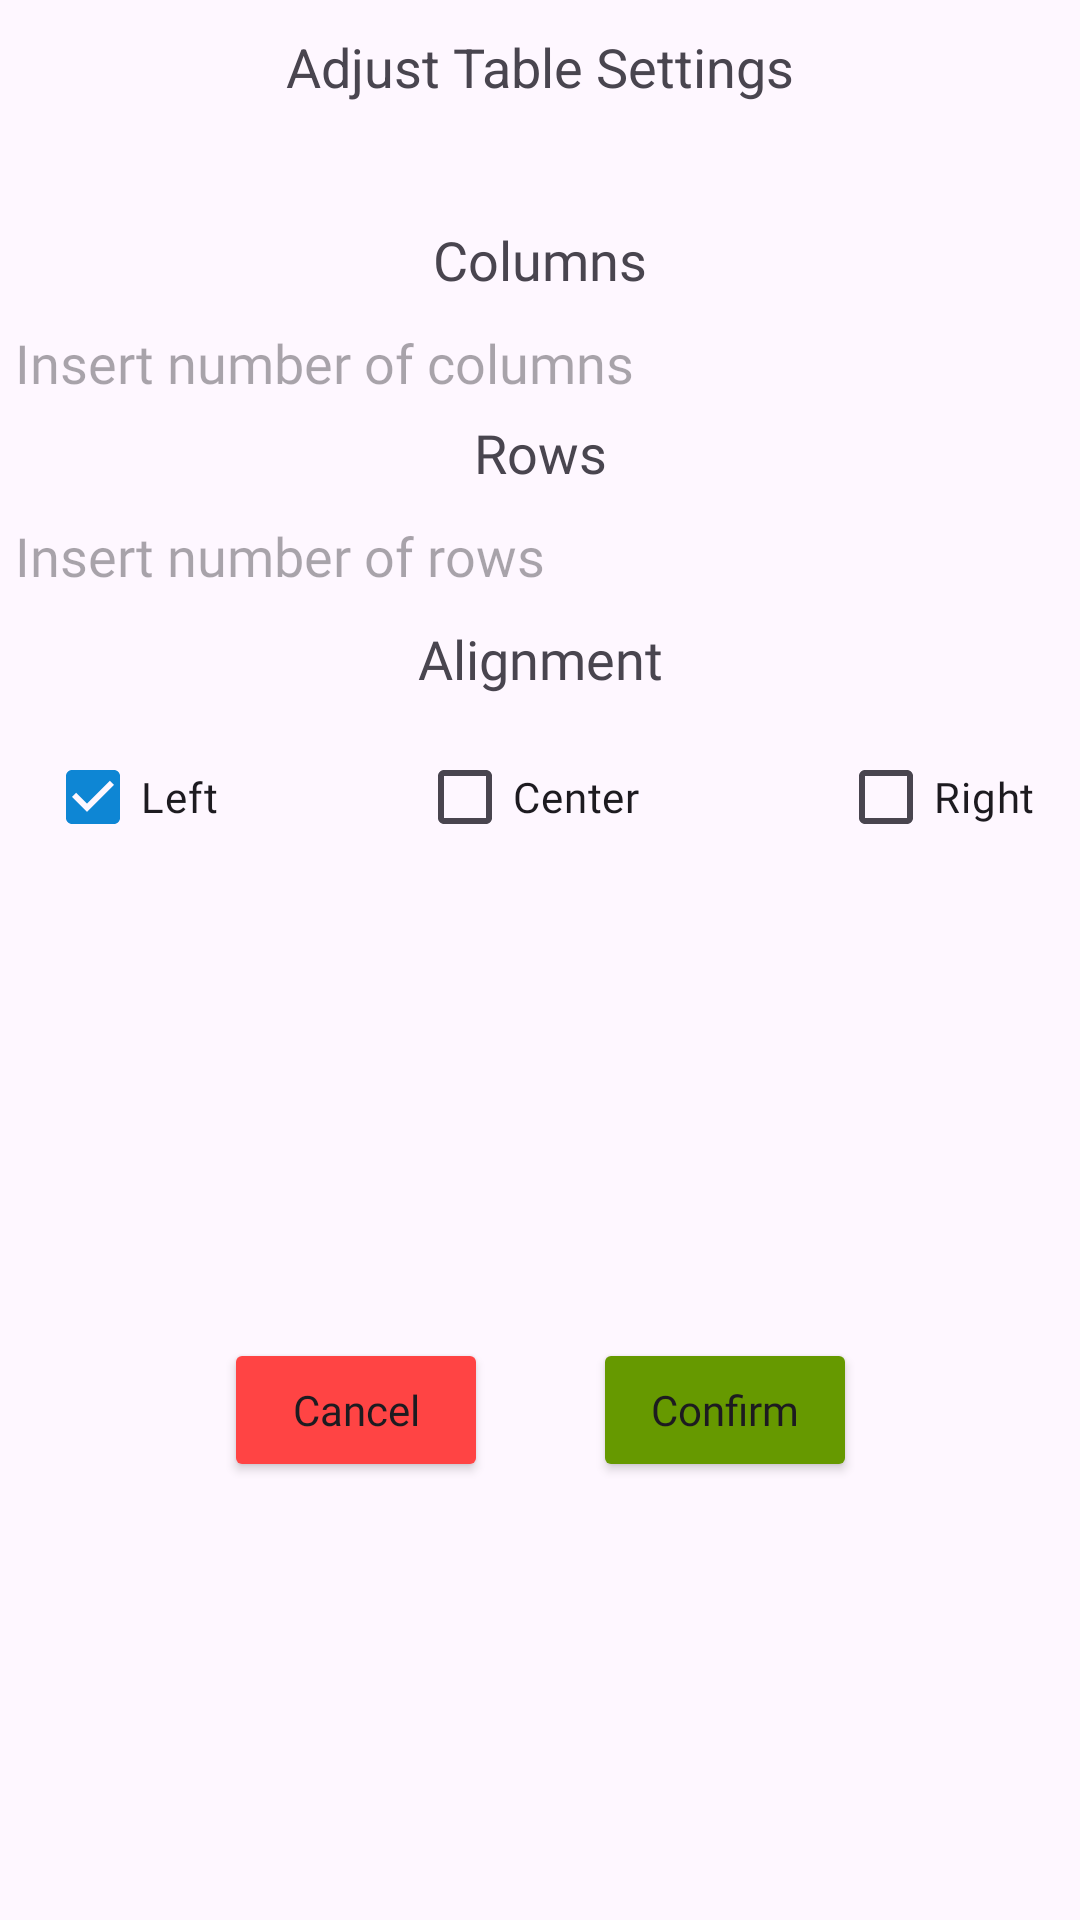

Reconstruct the res/layout file that produces this screen, plus the resources it refers to.
<!-- AndroidManifest.xml: application theme Theme.EasyMarkdown -->
<!-- res/layout/table_setting_layout.xml -->
<?xml version="1.0" encoding="utf-8"?>
<androidx.constraintlayout.widget.ConstraintLayout xmlns:android="http://schemas.android.com/apk/res/android" xmlns:app="http://schemas.android.com/apk/res-auto"
    android:layout_width="match_parent"
    android:layout_height="wrap_content">
    <TextView
        android:textSize="18sp"
        android:id="@+id/title"
        android:layout_width="0dp"
        android:layout_height="wrap_content"
        android:layout_marginTop="10dp"
        android:text="Adjust Table Settings"
        android:textAlignment="center"
        android:layout_marginStart="5dp"
        android:layout_marginEnd="5dp"
        app:layout_constraintEnd_toEndOf="parent"
        app:layout_constraintStart_toStartOf="parent"
        app:layout_constraintTop_toTopOf="parent" />
    <TextView
        android:textSize="18sp"
        android:id="@+id/columnsHeading"
        android:layout_width="0dp"
        android:layout_height="wrap_content"
        android:layout_marginTop="40dp"
        android:text="Columns"
        android:fontFamily="@font/atkinsonregular"
        android:textAlignment="center"
        android:layout_marginStart="5dp"
        android:layout_marginEnd="5dp"
        app:layout_constraintEnd_toEndOf="parent"
        app:layout_constraintHorizontal_bias="0"
        app:layout_constraintStart_toStartOf="parent"
        app:layout_constraintTop_toBottomOf="@+id/title" />
    <EditText
        android:id="@+id/insertColumns"
        android:background="@android:color/transparent"
        android:layout_width="0dp"
        android:layout_height="wrap_content"
        android:layout_marginTop="10dp"
        android:hint="Insert number of columns"
        android:ems="10"
        android:inputType="number"
        android:fontFamily="@font/atkinsonregular"
        android:layout_marginStart="5dp"
        android:layout_marginEnd="5dp"
        android:elevation="1dp"
        app:layout_constraintEnd_toEndOf="parent"
        app:layout_constraintStart_toStartOf="parent"
        app:layout_constraintTop_toBottomOf="@+id/columnsHeading" />
    <TextView
        android:textSize="18sp"
        android:id="@+id/rowsHeading"
        android:layout_width="0dp"
        android:layout_height="wrap_content"
        android:layout_marginTop="40dp"
        android:text="Rows"
        android:fontFamily="@font/atkinsonregular"
        android:textAlignment="center"
        android:layout_marginStart="5dp"
        android:layout_marginEnd="5dp"
        app:layout_constraintEnd_toEndOf="parent"
        app:layout_constraintHorizontal_bias="0"
        app:layout_constraintStart_toStartOf="parent"
        app:layout_constraintTop_toBottomOf="@+id/columnsHeading" />

    <EditText
        android:id="@+id/insertRows"
        android:background="@android:color/transparent"
        android:layout_width="0dp"
        android:layout_height="wrap_content"
        android:layout_marginTop="10dp"
        android:hint="Insert number of rows"
        android:ems="10"
        android:inputType="number"
        android:fontFamily="@font/atkinsonregular"
        android:layout_marginStart="5dp"
        android:layout_marginEnd="5dp"
        android:elevation="1dp"
        app:layout_constraintEnd_toEndOf="parent"
        app:layout_constraintStart_toStartOf="parent"
        app:layout_constraintTop_toBottomOf="@+id/rowsHeading" />
    <TextView
        android:textSize="18sp"
        android:id="@+id/alignmentHeading"
        android:layout_width="0dp"
        android:layout_height="wrap_content"
        android:layout_marginTop="10dp"
        android:text="Alignment"
        android:fontFamily="@font/atkinsonregular"
        android:textAlignment="center"
        android:layout_marginStart="5dp"
        android:layout_marginEnd="5dp"
        app:layout_constraintEnd_toEndOf="parent"
        app:layout_constraintHorizontal_bias="0"
        app:layout_constraintStart_toStartOf="parent"
        app:layout_constraintTop_toBottomOf="@+id/insertRows" />

    <CheckBox
        android:id="@+id/LeftBox"
        android:layout_width="wrap_content"
        android:layout_height="wrap_content"
        android:layout_marginTop="10dp"
        android:checked="true"
        android:text="Left"
        android:fontFamily="@font/atkinsonregular"
        android:layout_marginStart="15dp"
        android:buttonTint="@android:color/holo_blue_light"
        app:layout_constraintStart_toStartOf="parent"
        app:layout_constraintTop_toBottomOf="@+id/alignmentHeading"/>
    <CheckBox
        android:id="@+id/CenterBox"
        android:layout_width="wrap_content"
        android:layout_height="wrap_content"
        android:layout_marginTop="10dp"
        android:text="Center"
        android:fontFamily="@font/atkinsonregular"
        android:layout_marginStart="5dp"
        android:layout_marginEnd="5dp"
        android:buttonTint="@android:color/holo_blue_light"
        app:layout_constraintEnd_toStartOf="@+id/RightBox"
        app:layout_constraintStart_toEndOf="@+id/LeftBox"
        app:layout_constraintTop_toBottomOf="@+id/alignmentHeading"/>
    <CheckBox
        android:id="@+id/RightBox"
        android:layout_width="wrap_content"
        android:layout_height="wrap_content"
        android:layout_marginTop="10dp"
        android:text="Right"
        android:fontFamily="@font/atkinsonregular"
        android:layout_marginEnd="15dp"
        android:buttonTint="@android:color/holo_blue_light"
        app:layout_constraintEnd_toEndOf="parent"
        app:layout_constraintTop_toBottomOf="@+id/alignmentHeading"/>

    <Button
        android:id="@+id/abortButton"
        android:layout_width="wrap_content"
        android:layout_height="wrap_content"
        android:layout_marginTop="20dp"
        android:layout_marginBottom="10dp"
        android:text="Cancel"
        android:textAllCaps="false"
        android:backgroundTint="@android:color/holo_red_light"
        android:fontFamily="@font/atkinsonregular"
        app:layout_constraintBottom_toBottomOf="parent"
        app:layout_constraintEnd_toStartOf="@+id/confirmButton"
        app:layout_constraintHorizontal_bias="0.5"
        app:layout_constraintHorizontal_chainStyle="packed"
        app:layout_constraintStart_toStartOf="parent"
        app:layout_constraintTop_toBottomOf="@+id/CenterBox" />
    <Button
        android:id="@+id/confirmButton"
        android:layout_width="wrap_content"
        android:layout_height="wrap_content"
        android:layout_marginTop="20dp"
        android:layout_marginBottom="10dp"
        android:text="Confirm"
        android:textAllCaps="false"
        android:backgroundTint="@android:color/holo_green_dark"
        android:fontFamily="@font/atkinsonregular"
        android:layout_marginStart="35dp"
        app:layout_constraintBottom_toBottomOf="parent"
        app:layout_constraintEnd_toEndOf="parent"
        app:layout_constraintHorizontal_bias="0.5"
        app:layout_constraintHorizontal_chainStyle="packed"
        app:layout_constraintStart_toEndOf="@+id/abortButton"
        app:layout_constraintTop_toBottomOf="@+id/CenterBox" />


</androidx.constraintlayout.widget.ConstraintLayout>
<!-- resources referenced by this layout -->
<resources>
  <style name="Theme.EasyMarkdown" parent="Theme.Material3.Light.NoActionBar">
          
          <item name="colorPrimary">@color/rich_electric_blue</item>
          <item name="colorPrimaryVariant">@color/rich_electric_blue</item>
          <item name="colorOnPrimary">@color/white</item>
          
          <item name="colorSecondary">@color/blue_jeans</item>
          <item name="colorSecondaryVariant">@color/rich_electric_blue</item>
          <item name="colorOnSecondary">@color/black</item>
  
      </style>
  <color name="rich_electric_blue">#0E86D4</color>
  <color name="white">#FFFFFF</color>
  <color name="blue_jeans">#68BBE3</color>
  <color name="black">#000000</color>
</resources>
